Labelled photos from "treelearning", an image-classification folder in saitoaryane/treelearning. The possible labels are: not tree, tree.

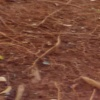
Label: not tree

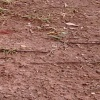
Label: not tree

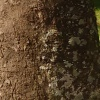
Label: tree

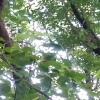
Label: not tree

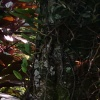
Label: tree

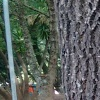
Label: tree
